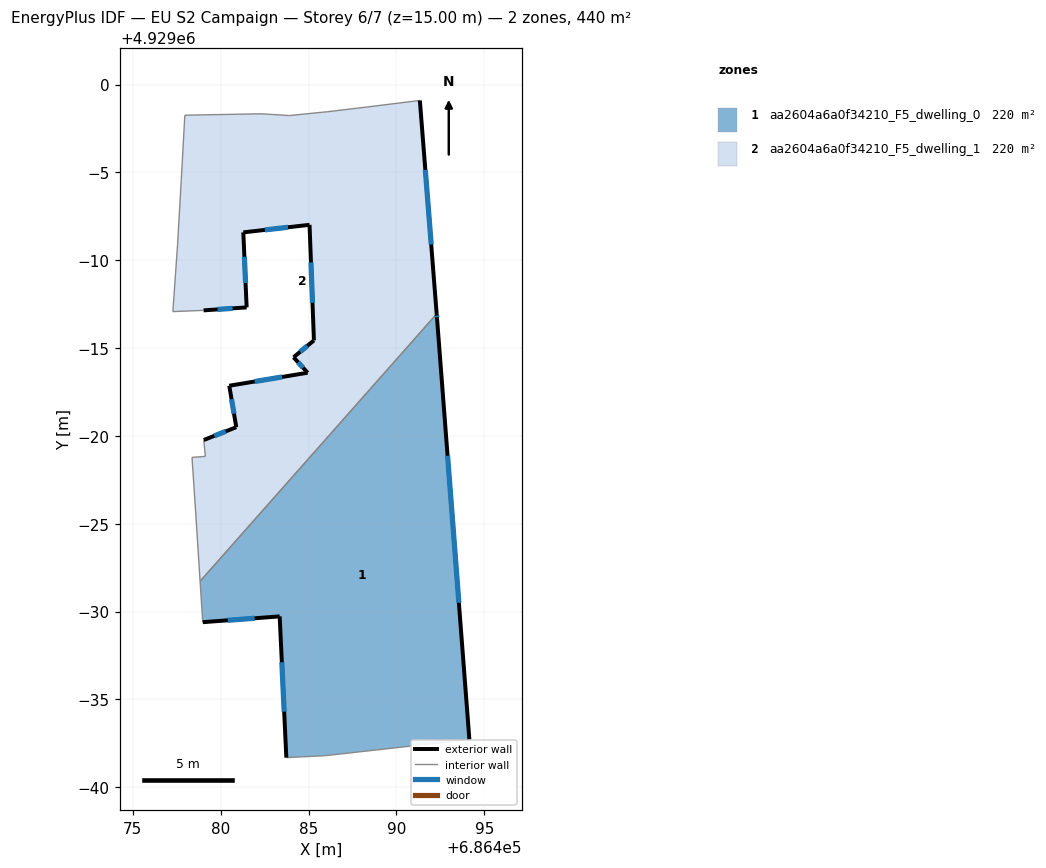
=== STOREY PLAN SPEC (per zone: floor XY polygon, exterior-wall plan segments, windows/doors) ===
zone 1: aa2604a6a0f34210_F5_dwelling_0  (220.0 m²)
  floor: (686494.16, 4928962.72) (686492.32, 4928986.66) (686492.29, 4928986.95) (686478.83, 4928971.73) (686478.98, 4928969.40) (686483.36, 4928969.73) (686483.74, 4928961.69) (686485.95, 4928961.80)
  exterior wall: (686483.74, 4928961.69) – (686483.36, 4928969.73)  [8.0 m]
    window: (686483.61, 4928964.30) – (686483.48, 4928967.12)  [3.0 m²]
  exterior wall: (686483.36, 4928969.73) – (686478.98, 4928969.40)  [4.4 m]
    window: (686481.93, 4928969.62) – (686480.40, 4928969.51)  [1.6 m²]
  exterior wall: (686492.29, 4928986.95) – (686492.32, 4928986.66)  [0.3 m]
    window: (686492.30, 4928986.85) – (686492.31, 4928986.75)  [0.1 m²]
  exterior wall: (686492.32, 4928986.66) – (686494.16, 4928962.72)  [24.0 m]
    window: (686492.92, 4928978.87) – (686493.56, 4928970.51)  [8.8 m²]
  interior walls: 4
zone 2: aa2604a6a0f34210_F5_dwelling_1  (220.0 m²)
  floor: (686478.83, 4928971.73) (686492.29, 4928986.95) (686491.34, 4928999.10) (686487.77, 4928998.66) (686486.10, 4928998.46) (686483.91, 4928998.24) (686482.30, 4928998.34) (686477.96, 4928998.26) (686477.76, 4928994.59) (686477.55, 4928990.92) (686477.28, 4928987.08) (686479.03, 4928987.15) (686481.48, 4928987.32) (686481.29, 4928991.59) (686485.06, 4928992.02) (686485.31, 4928985.44) (686484.15, 4928984.48) (686484.95, 4928983.60) (686480.49, 4928982.86) (686480.89, 4928980.50) (686479.04, 4928979.77) (686479.13, 4928978.84) (686478.37, 4928978.78) (686478.55, 4928976.07)
  exterior wall: (686491.34, 4928999.10) – (686492.29, 4928986.95)  [12.2 m]
    window: (686491.65, 4928995.15) – (686491.98, 4928990.90)  [4.5 m²]
  exterior wall: (686479.04, 4928979.77) – (686480.89, 4928980.50)  [2.0 m]
    window: (686479.64, 4928980.01) – (686480.29, 4928980.26)  [0.7 m²]
  exterior wall: (686480.89, 4928980.50) – (686480.49, 4928982.86)  [2.4 m]
    window: (686480.76, 4928981.27) – (686480.62, 4928982.09)  [0.9 m²]
  exterior wall: (686480.49, 4928982.86) – (686484.95, 4928983.60)  [4.5 m]
    window: (686481.94, 4928983.10) – (686483.50, 4928983.36)  [1.7 m²]
  exterior wall: (686484.95, 4928983.60) – (686484.15, 4928984.48)  [1.2 m]
    window: (686484.69, 4928983.89) – (686484.41, 4928984.19)  [0.4 m²]
  exterior wall: (686484.15, 4928984.48) – (686485.31, 4928985.44)  [1.5 m]
    window: (686484.52, 4928984.79) – (686484.93, 4928985.13)  [0.6 m²]
  exterior wall: (686485.31, 4928985.44) – (686485.06, 4928992.02)  [6.6 m]
    window: (686485.23, 4928987.58) – (686485.14, 4928989.88)  [2.4 m²]
  exterior wall: (686485.06, 4928992.02) – (686481.29, 4928991.59)  [3.8 m]
    window: (686483.83, 4928991.88) – (686482.51, 4928991.73)  [1.4 m²]
  exterior wall: (686481.29, 4928991.59) – (686481.48, 4928987.32)  [4.3 m]
    window: (686481.35, 4928990.20) – (686481.42, 4928988.71)  [1.6 m²]
  exterior wall: (686481.48, 4928987.32) – (686479.03, 4928987.15)  [2.5 m]
    window: (686480.68, 4928987.26) – (686479.82, 4928987.21)  [0.9 m²]
  interior walls: 14

=== DERIVED (storey summary) ===
Building: EU S2 Campaign
Storey: 6 of 7  (floor level z = 15.00 m)
Storey gross floor area: 440.0 m²
Zones on this storey: 2
  - aa2604a6a0f34210_F5_dwelling_0: floor 220.0 m²; exterior wall 36.7 m (110.2 m²); 4 window(s) 13.5 m²; WWR 12.2%
  - aa2604a6a0f34210_F5_dwelling_1: floor 220.0 m²; exterior wall 40.9 m (122.7 m²); 10 window(s) 15.0 m²; WWR 12.2%
Zone adjacency (shared interzone walls):
  - aa2604a6a0f34210_F5_dwelling_0 ↔ aa2604a6a0f34210_F5_dwelling_1